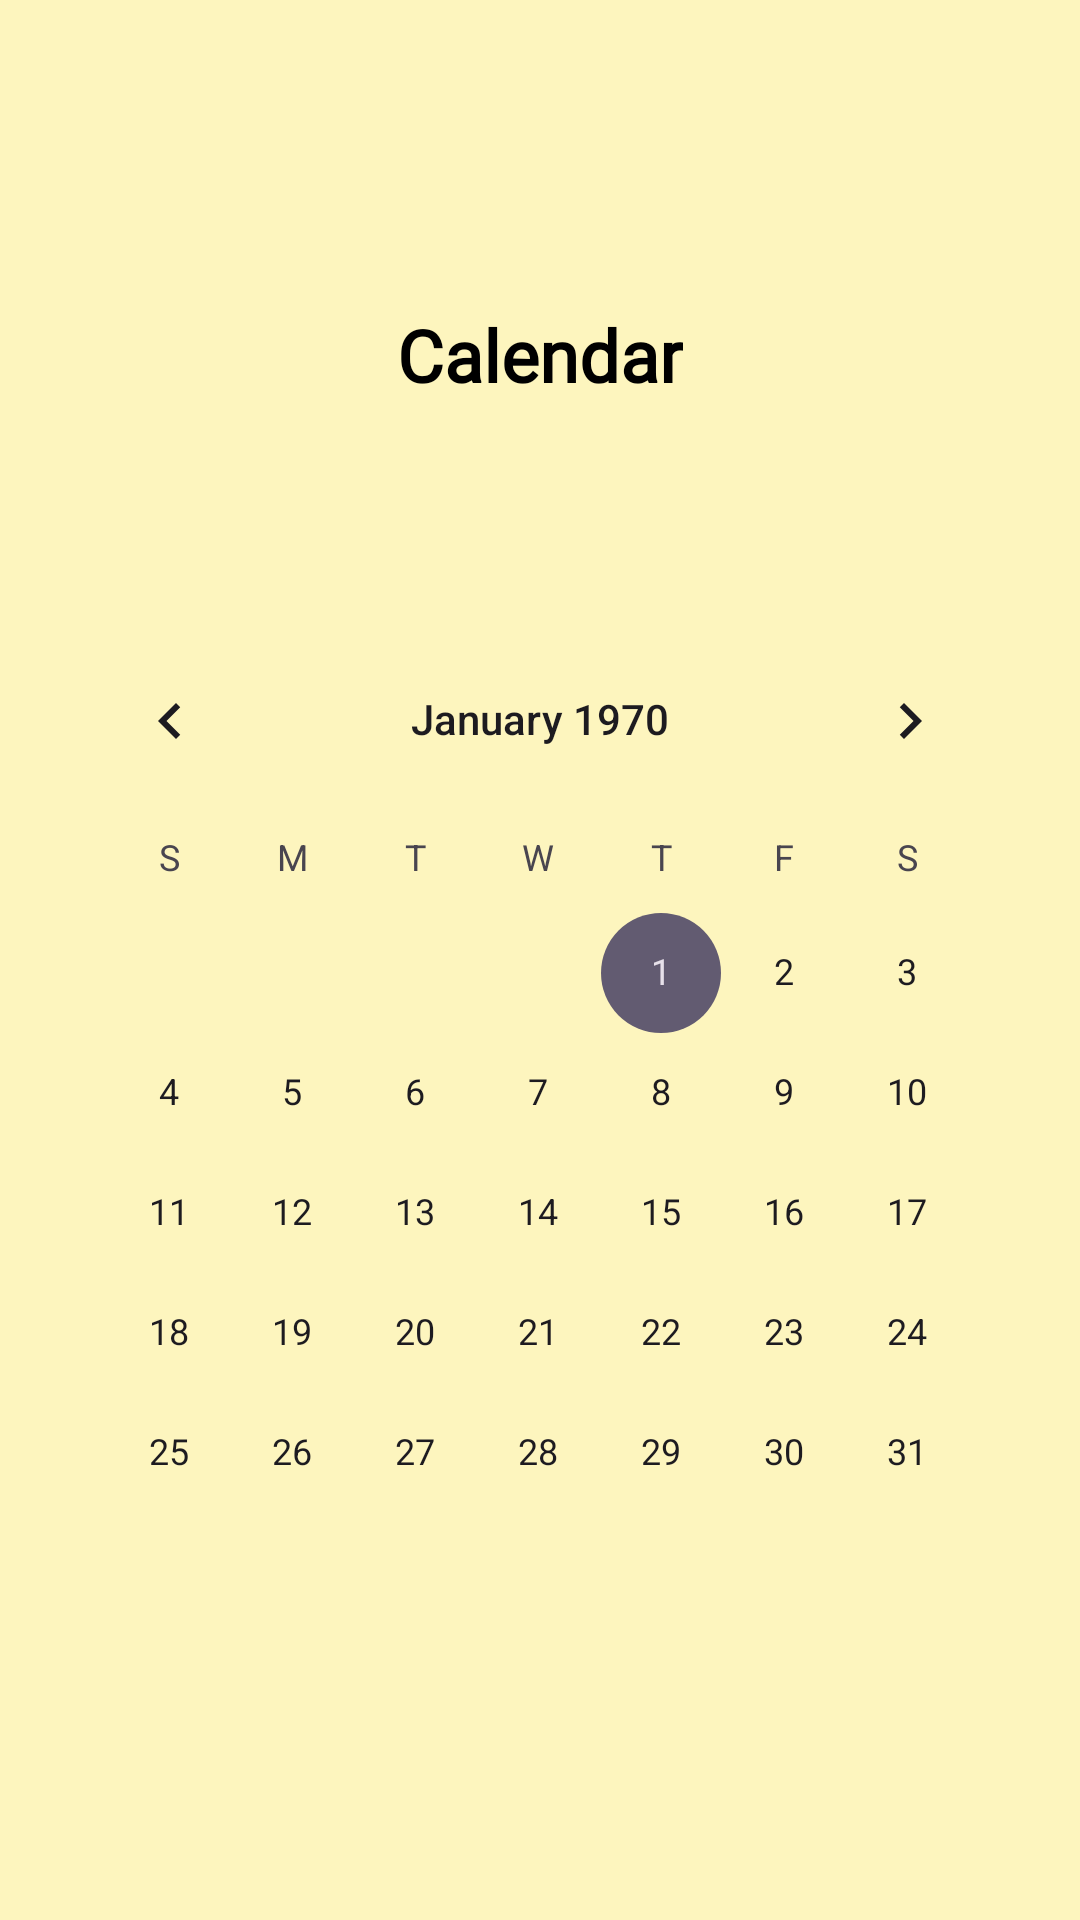

Reconstruct the res/layout file that produces this screen, plus the resources it refers to.
<!-- AndroidManifest.xml: application theme Theme.BeefficientApp -->
<!-- res/layout/created_date.xml -->
<?xml version="1.0" encoding="utf-8"?>
<LinearLayout xmlns:android="http://schemas.android.com/apk/res/android"
    android:layout_width="match_parent"
    android:layout_height="match_parent"
    xmlns:tools="http://schemas.android.com/tools"
    android:orientation="vertical"
    android:background="#FDF5BE"
    tools:context=".CreatedDateActivity"
    android:padding="16dp">


    <ImageView
        android:id="@+id/backButton"
        android:layout_width="24dp"
        android:layout_height="24dp"
        android:src="@drawable/back"
        android:contentDescription="Back"
        android:layout_marginTop="22dp"
        android:clickable="true"
        android:focusable="true"
        />

    
    <TextView
        android:id="@+id/titleCal"
        android:layout_width="wrap_content"
        android:layout_height="wrap_content"
        android:text="Calendar"
        android:textSize="24sp"
        android:textStyle="bold"
        android:gravity="center"
        android:layout_gravity="center_horizontal"
        android:layout_marginBottom="44dp"
        android:textColor="#000000"
        android:fontFamily="@font/ubantureg"
        android:layout_centerHorizontal="true"
        android:layout_marginTop="40dp"/>

    
    <CalendarView
        android:background="@drawable/rounded_background"
        android:id="@+id/calendarView"
        android:layout_width="match_parent"
        android:layout_height="460dp"
        android:paddingVertical="20dp"
        android:fontFamily="@font/ubantureg"
        android:layout_gravity="center"
        android:layout_marginTop="8dp" />

</LinearLayout>
<!-- resources referenced by this layout -->
<resources>
  <style name="Theme.BeefficientApp" parent="Base.Theme.BeefficientApp" />
  <style name="Base.Theme.BeefficientApp" parent="Theme.Material3.DayNight.NoActionBar">
          
          
      </style>
</resources>
